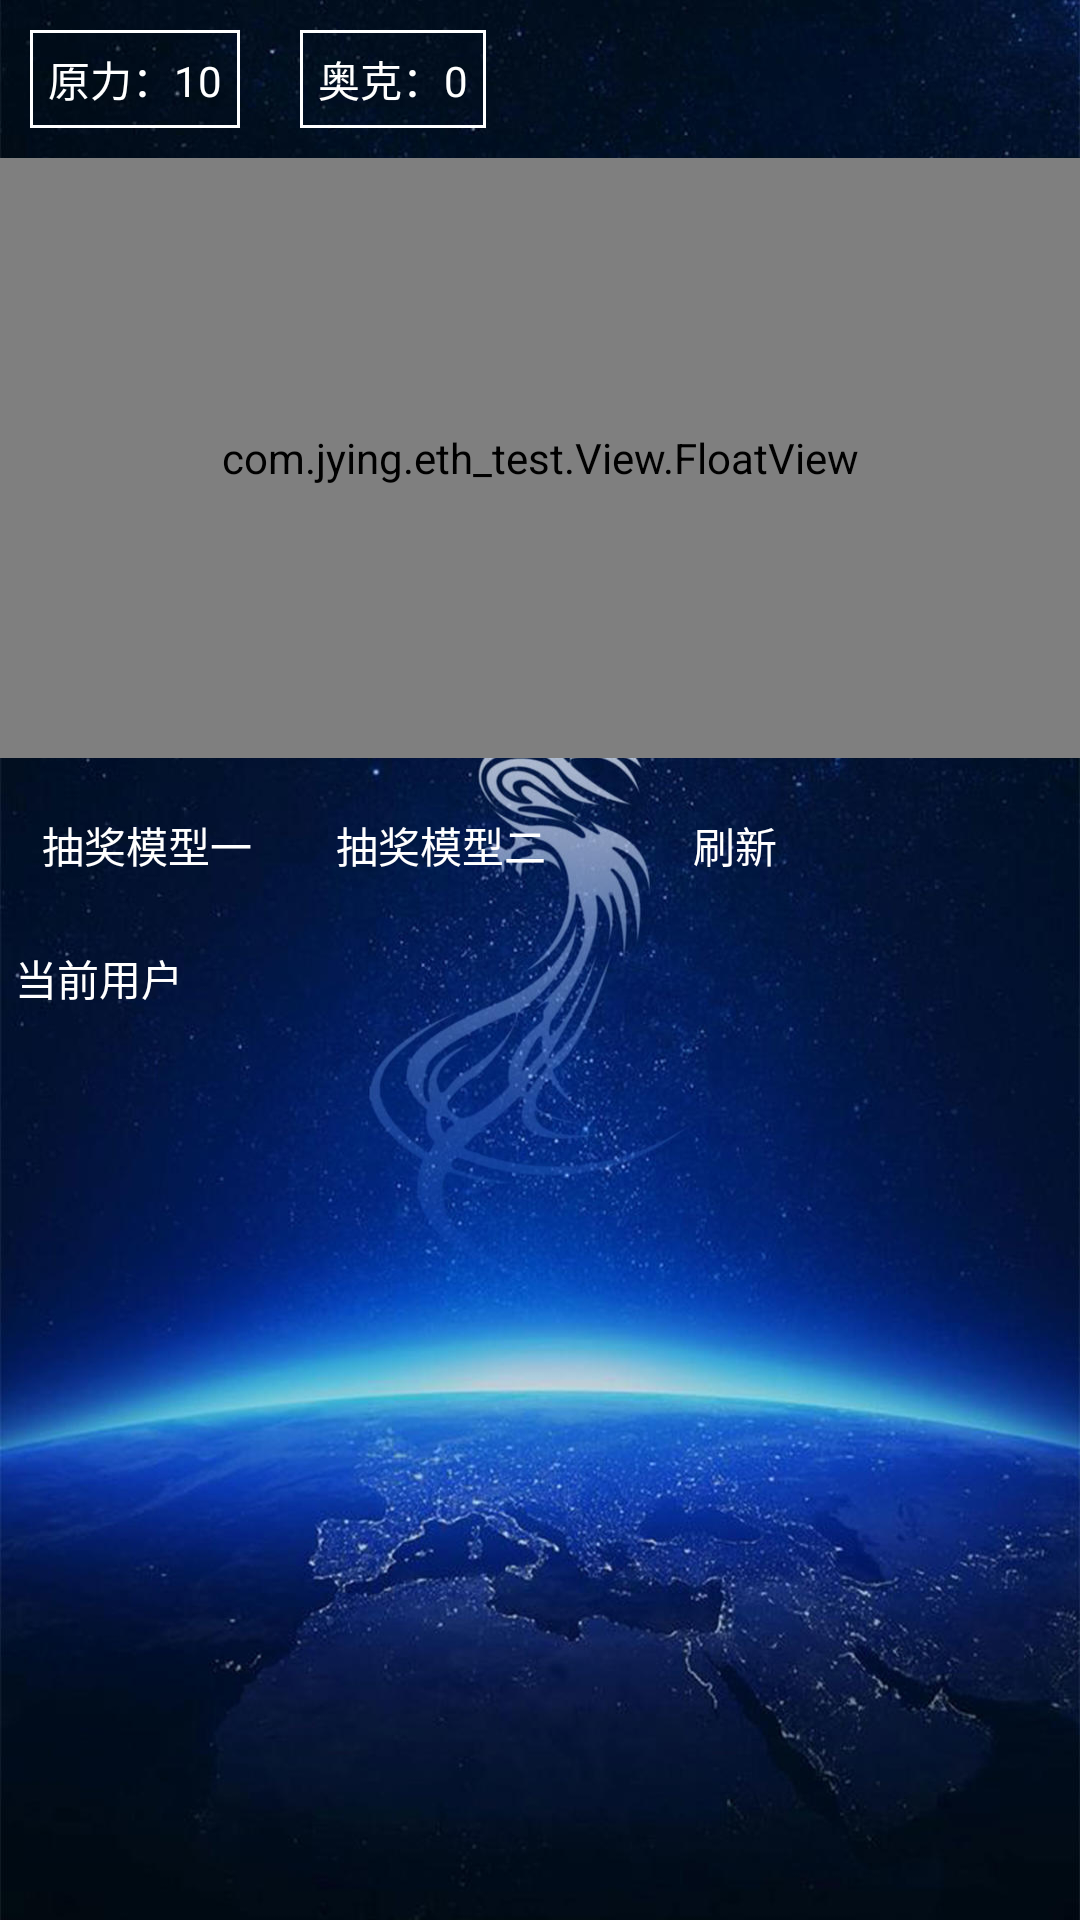

Produce the Android XML layout that renders to this screen, including the resource entries it uses.
<!-- AndroidManifest.xml: application theme AppTheme -->
<!-- res/layout/activity_xingqiu.xml -->
<?xml version="1.0" encoding="utf-8"?>
<LinearLayout xmlns:android="http://schemas.android.com/apk/res/android"
    xmlns:app="http://schemas.android.com/apk/res-auto"
    android:layout_width="match_parent"
    android:layout_height="match_parent"
    android:background="@mipmap/p4"
    android:fitsSystemWindows="true"
    android:orientation="vertical">

    <RelativeLayout
        android:layout_width="match_parent"
        android:layout_height="wrap_content">

        <LinearLayout
            android:layout_width="match_parent"
            android:layout_height="wrap_content"
            android:orientation="horizontal"
            android:padding="10dp">

            <TextView
                android:id="@+id/xingqiu_yuanli"
                android:layout_width="wrap_content"
                android:layout_height="wrap_content"
                android:background="@drawable/kuang"
                android:padding="6dp"
                android:text="原力：10"
                android:textColor="@android:color/white" />

            <TextView
                android:id="@+id/xingqiu_aoke"
                android:layout_width="wrap_content"
                android:layout_height="wrap_content"
                android:layout_marginLeft="20dp"
                android:background="@drawable/kuang"
                android:padding="6dp"
                android:text="奥克：0"
                android:textColor="@android:color/white" />
        </LinearLayout>

        <ProgressBar
            android:id="@+id/xingqiu_pro"
            android:layout_width="wrap_content"
            android:layout_height="wrap_content"
            android:layout_alignParentRight="true"
            android:visibility="gone" />
    </RelativeLayout>

    <com.jying.eth_test.View.FloatView
        android:id="@+id/float_view"
        android:layout_width="match_parent"
        android:layout_height="200dp"
        app:childViewBackground="@drawable/shape_circle"
        app:defaultViewText="奥克"
        app:parentViewBackground="@mipmap/p1" />


    <LinearLayout
        android:layout_width="match_parent"
        android:layout_height="wrap_content"
        android:orientation="horizontal">

        <Button
            android:id="@+id/xingqiu_lottery"
            android:layout_width="wrap_content"
            android:layout_height="wrap_content"
            android:layout_margin="5dp"
            android:background="@drawable/bt"
            android:text="抽奖模型一"
            android:textColor="@android:color/white" />

        <Button
            android:id="@+id/xingqiu_lottery2"
            android:layout_width="wrap_content"
            android:layout_height="wrap_content"
            android:layout_margin="5dp"
            android:layout_marginLeft="10dp"
            android:background="@drawable/bt"
            android:text="抽奖模型二"
            android:textColor="@android:color/white" />

        <Button
            android:id="@+id/xingqiu_flush"
            android:layout_width="wrap_content"
            android:layout_height="wrap_content"
            android:layout_margin="5dp"
            android:layout_marginLeft="10dp"
            android:background="@drawable/bt"
            android:text="刷新"
            android:textColor="@android:color/white" />
    </LinearLayout>

    <TextView
        android:id="@+id/xingqiu_cutter"
        android:layout_width="wrap_content"
        android:layout_height="wrap_content"
        android:padding="5dp"
        android:text="当前用户"
        android:textColor="@color/color_while" />

    <android.support.v7.widget.RecyclerView
        android:id="@+id/xingqiu_recyclerview"
        android:layout_width="match_parent"
        android:layout_height="match_parent"
        android:layout_marginTop="10dp"
        android:padding="5dp" />
</LinearLayout>
<!-- resources referenced by this layout -->
<resources>
  <color name="color_while">#ffffff</color>
  <!-- drawable kuang (drawable) -->
  <?xml version="1.0" encoding="utf-8"?>
  <shape xmlns:android="http://schemas.android.com/apk/res/android"
      android:shape="rectangle">
  
  
      <stroke
          android:width="1dp"
          android:color="@android:color/white" />
  
  </shape>
  <!-- drawable shape_circle (drawable) -->
  <?xml version="1.0" encoding="utf-8"?>
  <shape xmlns:android="http://schemas.android.com/apk/res/android"
      android:shape="oval">
      <stroke
          android:width="1px"
          android:color="#ffffff" />
      <gradient
          android:angle="270"
          android:endColor="#3F51B5"
          android:startColor="#3c8eff" />
      <size
          android:width="40dp"
          android:height="40dp" />
  
  </shape>
  <!-- mipmap p1: png bitmap (mipmap-xxhdpi, 11533 bytes) -->
  <!-- mipmap p4: png bitmap (mipmap-xxhdpi, 159764 bytes) -->
  <style name="AppTheme" parent="Theme.AppCompat.Light.NoActionBar">
          
          <item name="colorPrimary">@color/colorPrimary</item>
          <item name="colorPrimaryDark">@color/colorPrimaryDark</item>
          <item name="colorAccent">@color/colorAccent</item>
      </style>
  <color name="colorPrimary">#3F51B5</color>
  <color name="colorPrimaryDark">#303F9F</color>
  <color name="colorAccent">#FF4081</color>
</resources>
